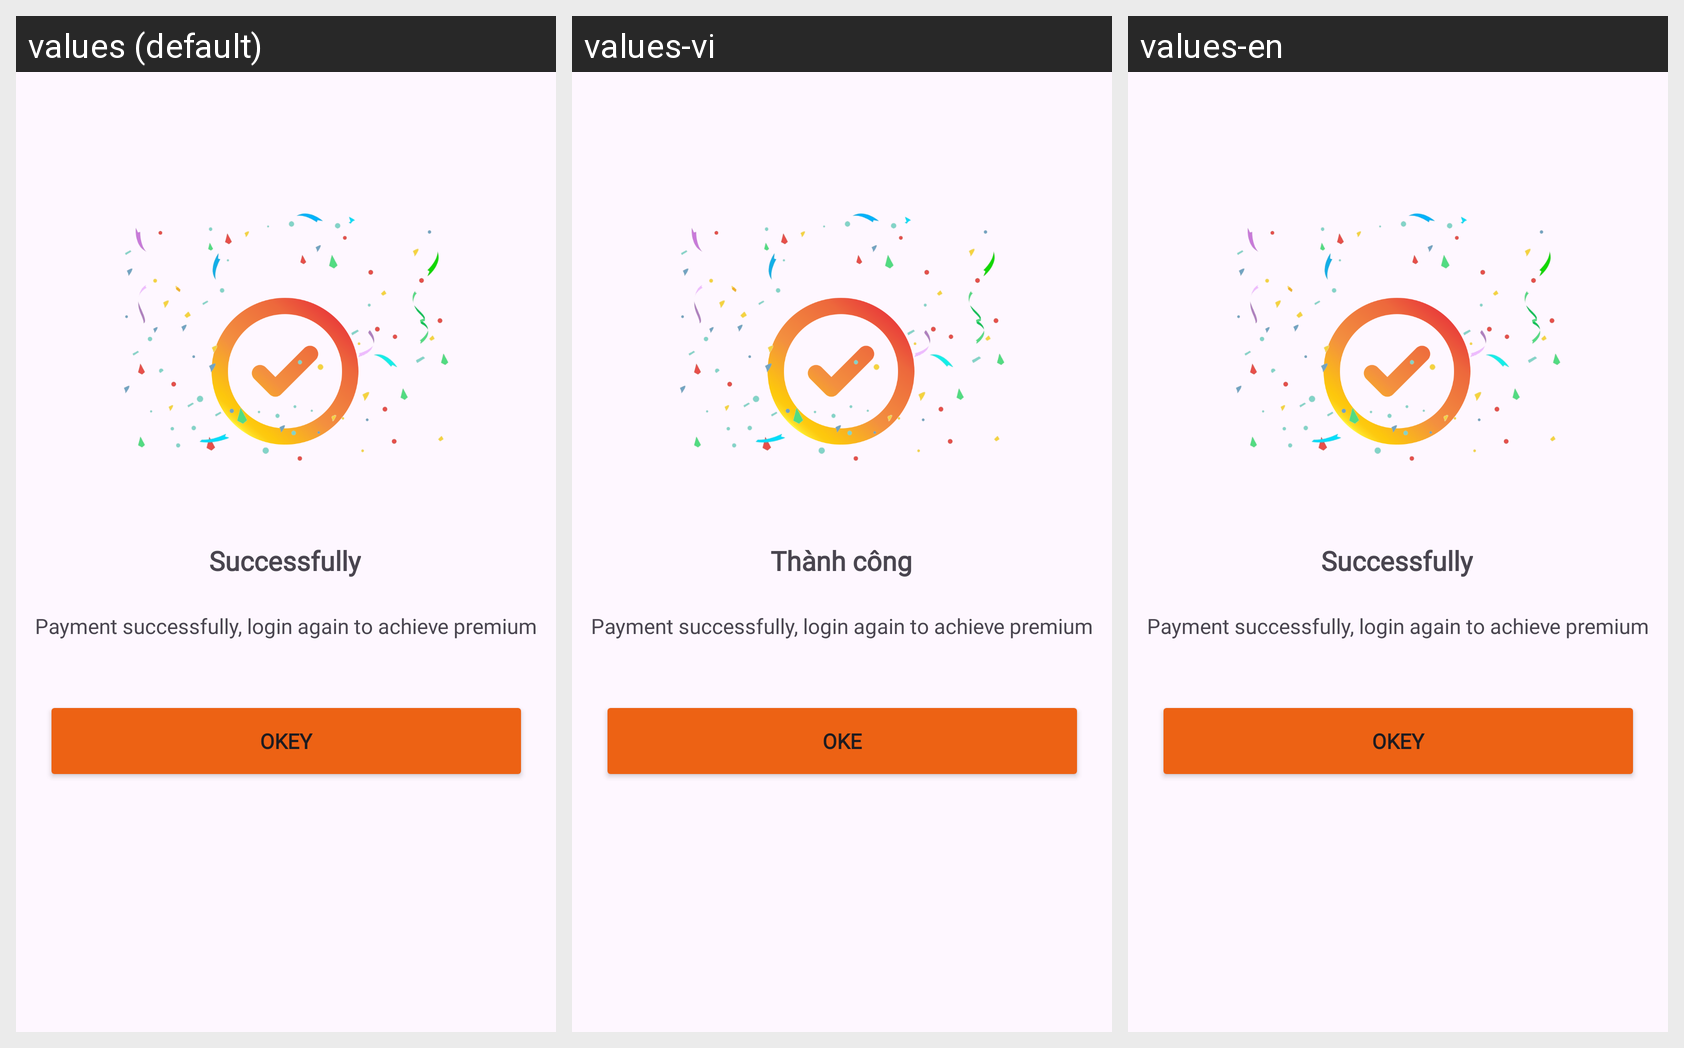

Translations of the strings shown on this Android screen, per locale in the grid:
Android screen res/layout/activity_payment_success.xml rendered under 3 locales, left to right: values (default), values-vi, values-en. Device: Nexus 5 (rendered at 1080×1920; each locale shown at half size, 540×960, under a caption strip naming it); theme Theme.App_vpn.
Strings drawn on this screen, with the default value and each locale's value (text and hints the layout hard-codes, and strings that could not be matched under every locale, appear in the picture but are not listed):

okay
  values: Okey
  values-vi: Oke
  values-en: Okey

successfully
  values: Successfully
  values-vi: Thành công
  values-en: Successfully

payment_success
  values: Payment successfully, login again to achieve premium
  values-vi: Payment successfully, login again to achieve premium  [not translated; the default value is used]
  values-en: Payment successfully, login again to achieve premium  [not translated; the default value is used]
